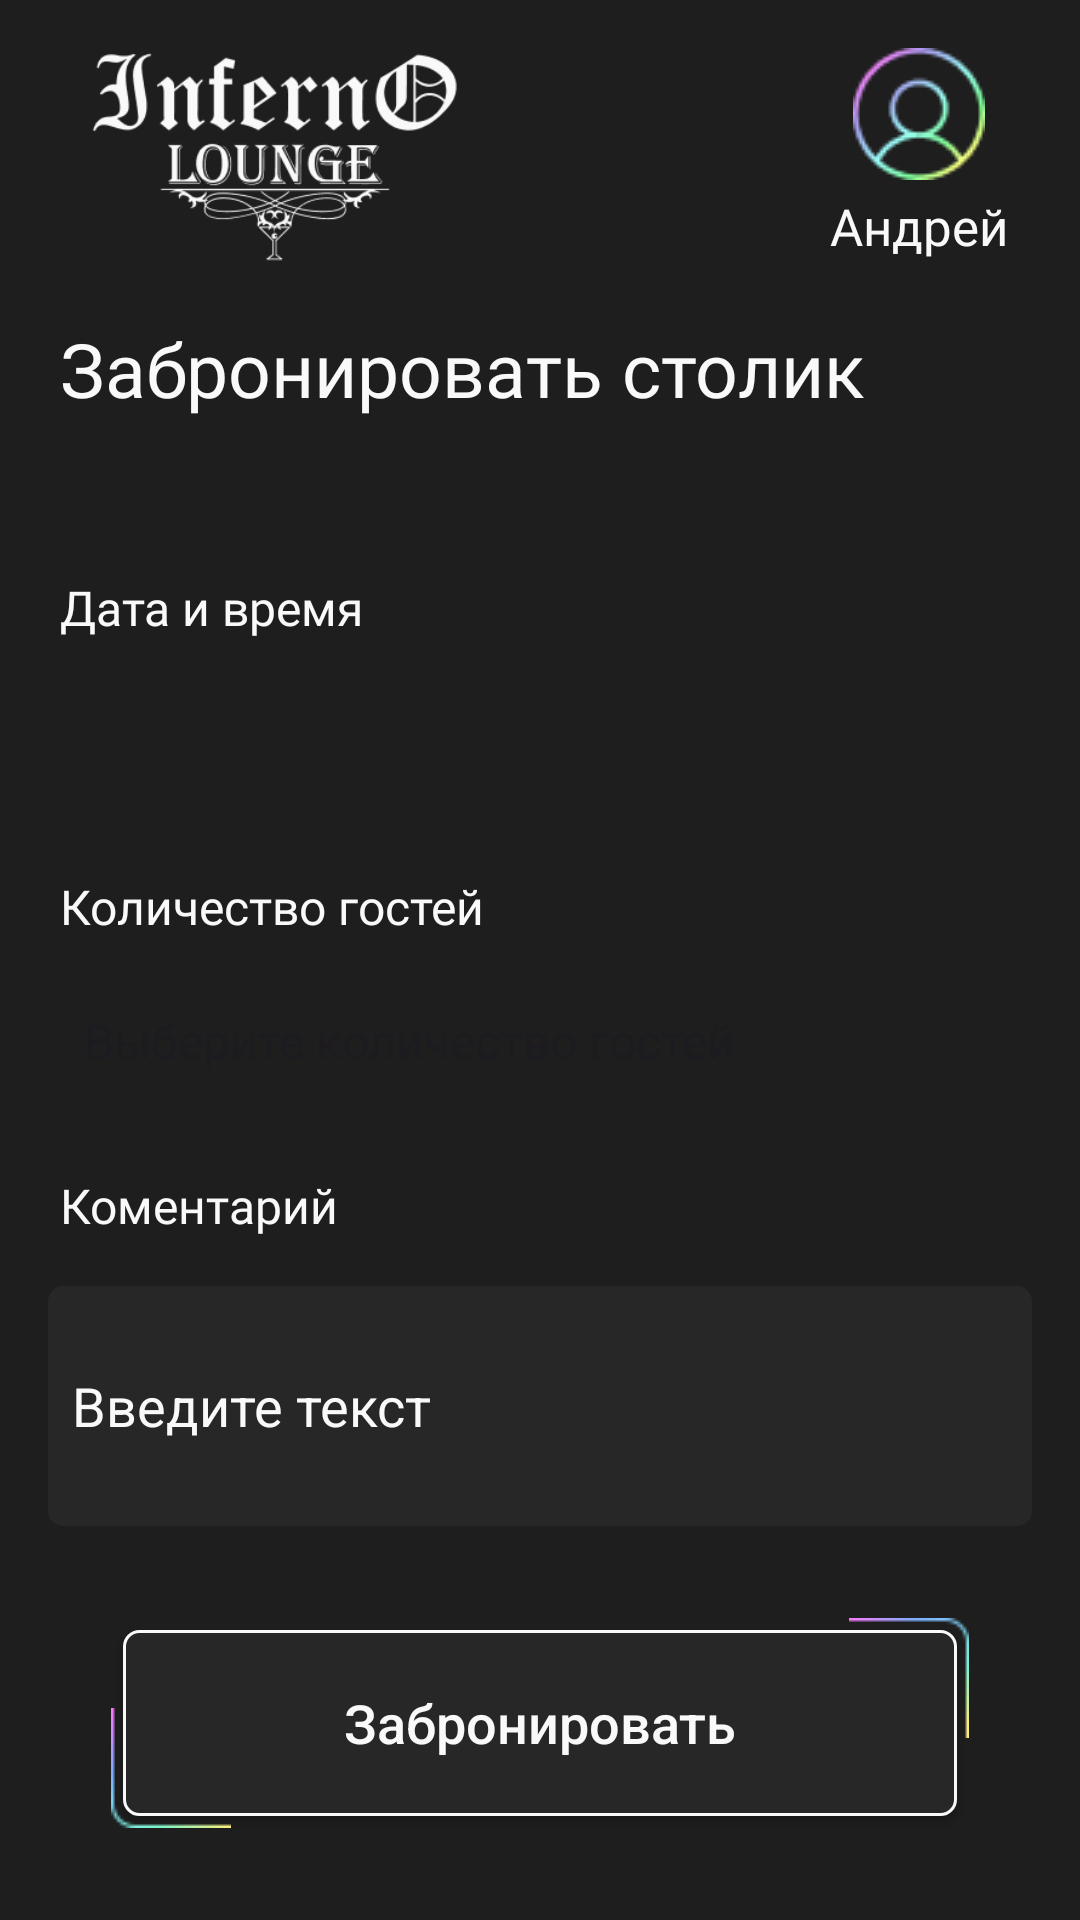

Here is an Android app screen rendered from its layout file. Give the layout XML and the strings, colors and styles it references.
<!-- AndroidManifest.xml: application theme Theme.InfernoHookah -->
<!-- res/layout/fragment_reservation.xml -->
<?xml version="1.0" encoding="utf-8"?>
<androidx.constraintlayout.widget.ConstraintLayout xmlns:android="http://schemas.android.com/apk/res/android"
    xmlns:app="http://schemas.android.com/apk/res-auto"
    xmlns:tools="http://schemas.android.com/tools"
    android:layout_width="match_parent"
    android:layout_height="match_parent"
    android:background="@color/main_background"
    tools:context=".view.fragments.ReservationFragment">

    <ImageView
        android:id="@+id/logoHome"
        android:layout_width="136dp"
        android:layout_height="76dp"
        android:layout_marginStart="24dp"
        android:layout_marginTop="12dp"
        android:src="@drawable/ic_logo_inferno_white"
        app:layout_constraintStart_toStartOf="parent"
        app:layout_constraintTop_toTopOf="parent" />

    <ImageView
        android:id="@+id/userAvatarHome"
        android:layout_width="44dp"
        android:layout_height="44dp"
        android:layout_marginTop="12dp"
        android:src="@drawable/ic_user_avatar_icon"
        app:layout_constraintBottom_toTopOf="@+id/userNameHome"
        app:layout_constraintEnd_toEndOf="@+id/userNameHome"
        app:layout_constraintStart_toStartOf="@+id/userNameHome"
        app:layout_constraintTop_toTopOf="parent" />

    <TextView
        android:id="@+id/userNameHome"
        android:layout_width="wrap_content"
        android:layout_height="wrap_content"
        android:layout_marginTop="64dp"
        android:layout_marginEnd="24dp"
        android:fontFamily="@font/montserrat_regular"
        android:text="Андрей"
        android:textColor="@color/main_text_color"
        android:textSize="17sp"
        app:layout_constraintEnd_toEndOf="parent"
        app:layout_constraintTop_toTopOf="parent" />

    <androidx.constraintlayout.widget.Guideline
        android:id="@+id/guideline"
        android:layout_width="wrap_content"
        android:layout_height="wrap_content"
        android:orientation="horizontal"
        app:layout_constraintGuide_begin="82dp" />

    <TextView
        android:id="@+id/reservation"
        android:layout_width="0dp"
        android:layout_height="wrap_content"
        android:layout_marginTop="24dp"
        android:fontFamily="@font/montserrat_bold"
        android:text="Забронировать столик"
        android:textColor="@color/main_text_color"
        android:textSize="25sp"
        app:layout_constraintEnd_toEndOf="@+id/bt_date_and_time"
        app:layout_constraintStart_toStartOf="@+id/bt_date_and_time"
        app:layout_constraintTop_toTopOf="@+id/guideline" />

    <TextView
        android:id="@+id/tv_date_and_time"
        android:layout_width="wrap_content"
        android:layout_height="wrap_content"
        android:layout_marginLeft="20dp"
        android:layout_marginTop="52dp"
        android:layout_marginBottom="5dp"
        android:fontFamily="@font/montserrat_bold"
        android:text="Дата и время"
        android:textColor="@color/main_text_color"
        android:textSize="16sp"
        app:layout_constraintStart_toStartOf="parent"
        app:layout_constraintTop_toBottomOf="@+id/reservation" />

    <androidx.appcompat.widget.AppCompatButton
        android:id="@+id/bt_date_and_time"
        android:layout_width="match_parent"
        android:layout_height="48dp"
        android:layout_marginLeft="20dp"
        android:layout_marginTop="10dp"
        android:layout_marginRight="20dp"
        android:background="@drawable/background_date_and_time_button"
        android:textColor="@color/main_text_color"
        android:textSize="18sp"
        app:layout_constraintEnd_toEndOf="parent"
        app:layout_constraintStart_toStartOf="parent"
        app:layout_constraintTop_toBottomOf="@+id/tv_date_and_time" />
    


    <TextView
        android:id="@+id/tv_guests"
        android:layout_width="wrap_content"
        android:layout_height="wrap_content"
        android:layout_marginLeft="20dp"
        android:layout_marginTop="20dp"
        android:layout_marginBottom="5dp"
        android:fontFamily="@font/montserrat_bold"
        android:text="Количество гостей"
        android:textColor="@color/main_text_color"
        android:textSize="16sp"
        app:layout_constraintStart_toStartOf="parent"
        app:layout_constraintTop_toBottomOf="@+id/bt_date_and_time" />

    <Spinner
        android:id="@+id/spinner"
        android:layout_width="match_parent"
        android:layout_height="48dp"
        android:layout_marginLeft="20dp"
        android:layout_marginTop="10dp"
        android:layout_marginRight="20dp"
        android:background="@drawable/background_guests_button"
        android:entries="@array/guests"
        android:textColor="@color/main_text_color"
        app:layout_constraintEnd_toEndOf="parent"
        app:layout_constraintStart_toStartOf="parent"
        app:layout_constraintTop_toBottomOf="@+id/tv_guests" />

    <TextView
        android:id="@+id/tv_comment"
        android:layout_width="wrap_content"
        android:layout_height="wrap_content"
        android:layout_marginLeft="20dp"
        android:layout_marginTop="20dp"
        android:layout_marginBottom="5dp"
        android:fontFamily="@font/montserrat_bold"
        android:text="Коментарий"
        android:textColor="@color/main_text_color"
        android:textSize="16sp"
        app:layout_constraintStart_toStartOf="parent"
        app:layout_constraintTop_toBottomOf="@+id/spinner" />

    <EditText
        android:id="@+id/et_comment"
        android:layout_width="match_parent"
        android:layout_height="80dp"
        android:layout_margin="16dp"
        android:layout_marginTop="10dp"
        android:background="@drawable/background_comment_edittext"
        android:hint="Введите текст"
        android:padding="8dp"
        android:textColor="@color/main_text_color"
        android:textColorHint="@color/main_text_color"
        app:layout_constraintEnd_toEndOf="parent"
        app:layout_constraintStart_toStartOf="parent"
        app:layout_constraintTop_toBottomOf="@+id/tv_comment" />

    <androidx.appcompat.widget.AppCompatButton
        android:id="@+id/requestBTN"
        android:layout_width="286dp"
        android:layout_height="70dp"
        android:background="@drawable/background_custom_button"
        android:clickable="true"
        android:focusable="true"
        android:text="Забронировать"
        android:textAllCaps="false"
        android:textColor="@color/main_text_color"
        android:textSize="18sp"
        app:layout_constraintBottom_toBottomOf="parent"
        app:layout_constraintEnd_toEndOf="parent"
        app:layout_constraintStart_toStartOf="parent"
        app:layout_constraintTop_toBottomOf="@+id/et_comment" />

</androidx.constraintlayout.widget.ConstraintLayout>
<!-- resources referenced by this layout -->
<resources>
  <string-array name="guests">
          <item>Выберите количество гостей </item>
          <item>1 человек</item>
          <item>2 человека</item>
          <item>3 человека</item>
          <item>4 человека</item>
          <item>5 человек</item>
          <item>6 и более</item>
      </string-array>
  <color name="main_background">#1E1E1E</color>
  <color name="main_text_color">#F9F9F9</color>
  <!-- drawable background_comment_edittext (drawable) -->
  <?xml version="1.0" encoding="utf-8"?>
  <selector xmlns:android="http://schemas.android.com/apk/res/android">
      <item android:state_pressed="true">
          <shape android:shape="rectangle">
              <solid android:color="#272727" />
              <corners android:radius="5dp" />
              <padding android:bottom="4dp" android:left="4dp" android:right="4dp" android:top="4dp" />
              <stroke android:width="2dp" android:color="#F9F9F9" />
          </shape>
      </item>
      <item>
          <layer-list>
              <item>
                  <shape android:shape="rectangle">
                      <solid android:color="#272727" />
                      <corners android:radius="5dp" />
                  </shape>
              </item>
          </layer-list>
      </item>
  </selector>
  <!-- drawable background_date_and_time_button (drawable) -->
  <?xml version="1.0" encoding="utf-8"?>
  <selector xmlns:android="http://schemas.android.com/apk/res/android">
      <item android:state_pressed="true">
          <shape android:shape="rectangle">
              <solid android:color="#272727" />
              <corners android:radius="5dp" />
              <padding android:bottom="4dp" android:left="4dp" android:right="4dp" android:top="4dp" />
              <stroke android:width="2dp" android:color="#F9F9F9" />
          </shape>
      </item>
      <item>
          <layer-list>
              <item>
                  <shape android:shape="rectangle">
                      <solid android:color="#272727" />
                      <corners android:radius="5dp" />
                  </shape>
              </item>
  
              <item  android:gravity="start|center_vertical">
                  <inset android:drawable="@drawable/ion_calendar_outline" android:insetLeft="8dp"/>
              </item>
  
              <item  android:gravity="end|center_vertical">
                  <inset android:drawable="@drawable/baseline_expand_more_24"  android:insetRight="8dp"/>
              </item>
          </layer-list>
      </item>
  </selector>
  <!-- drawable background_guests_button (drawable) -->
  <?xml version="1.0" encoding="utf-8"?>
  <selector xmlns:android="http://schemas.android.com/apk/res/android">
      <item android:state_pressed="true">
          <shape android:shape="rectangle">
              <solid android:color="#272727" />
              <corners android:radius="5dp" />
              <padding android:bottom="4dp" android:left="4dp" android:right="4dp" android:top="4dp" />
              <stroke android:width="2dp" android:color="#F9F9F9" />
          </shape>
      </item>
      <item>
          <layer-list>
              <item>
                  <shape android:shape="rectangle">
                      <solid android:color="#272727" />
                      <corners android:radius="5dp" />
                  </shape>
              </item>
  
              <item  android:gravity="end|center_vertical">
                  <inset android:drawable="@drawable/baseline_expand_more_24"  android:insetRight="8dp"/>
              </item>
          </layer-list>
      </item>
  </selector>
  <style name="Theme.InfernoHookah" parent="Base.Theme.InfernoHookah" />
  <style name="Base.Theme.InfernoHookah" parent="Theme.Material3.DayNight.NoActionBar">
          
          
      </style>
</resources>
